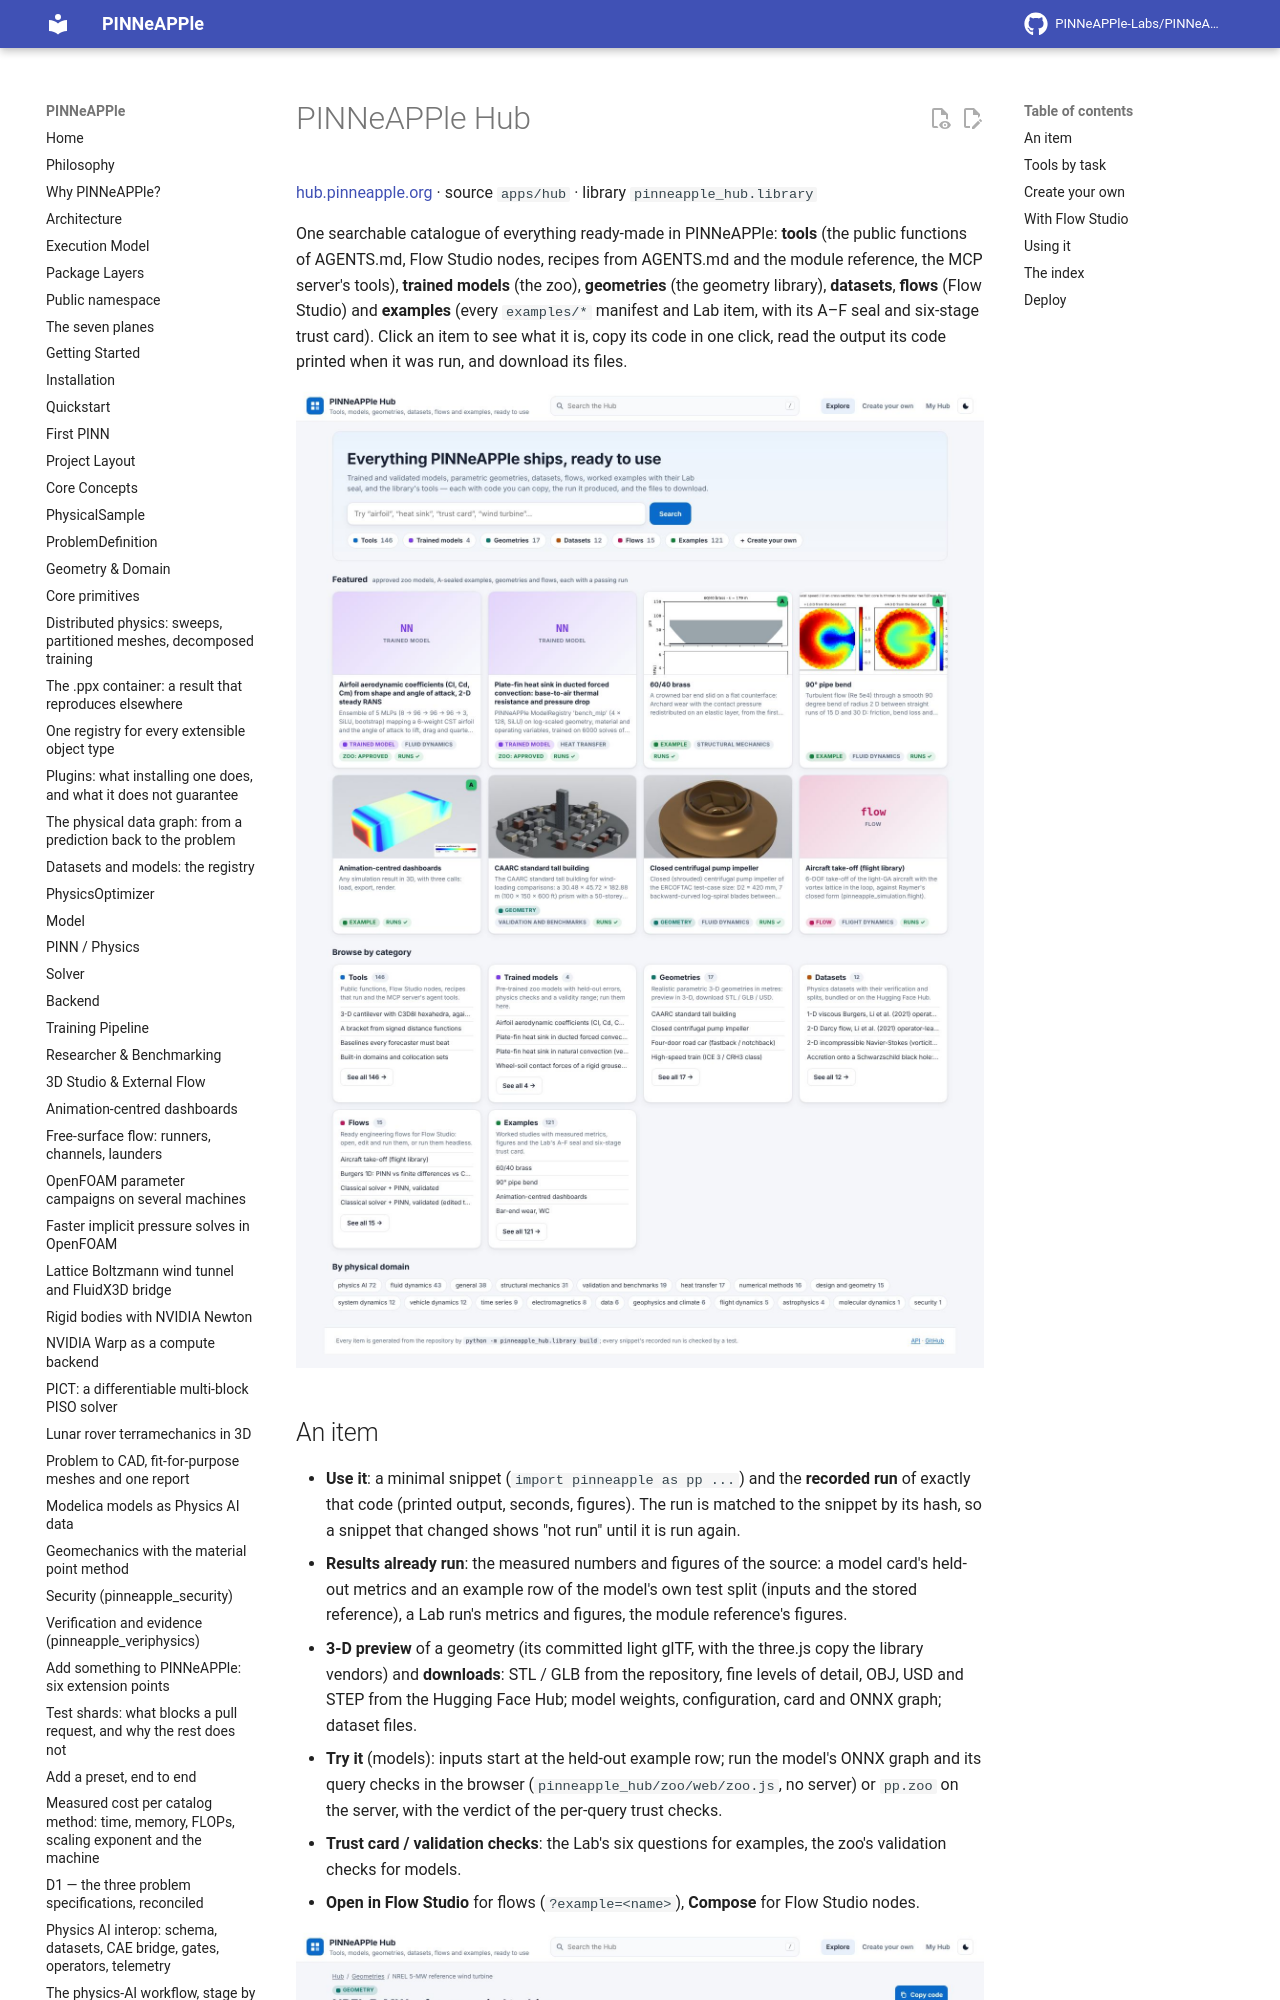

repository: PINNeAPPle-Labs/PINNeAPPle · page: apps/hub/index.html · generator: mkdocs

# PINNeAPPle Hub

[hub.pinneapple.org](https://hub.pinneapple.org) · source `apps/hub` · library `pinneapple_hub.library`

One searchable catalogue of everything ready-made in PINNeAPPle: **tools** (the public functions of AGENTS.md,
Flow Studio nodes, recipes from AGENTS.md and the module reference, the MCP server's tools), **trained models**
(the zoo), **geometries** (the geometry library), **datasets**, **flows** (Flow Studio) and **examples** (every
`examples/*` manifest and Lab item, with its A–F seal and six-stage trust card). Click an item to see what it is,
copy its code in one click, read the output its code printed when it was run, and download its files.

![Home](../assets/apps/hub-home.jpg)
